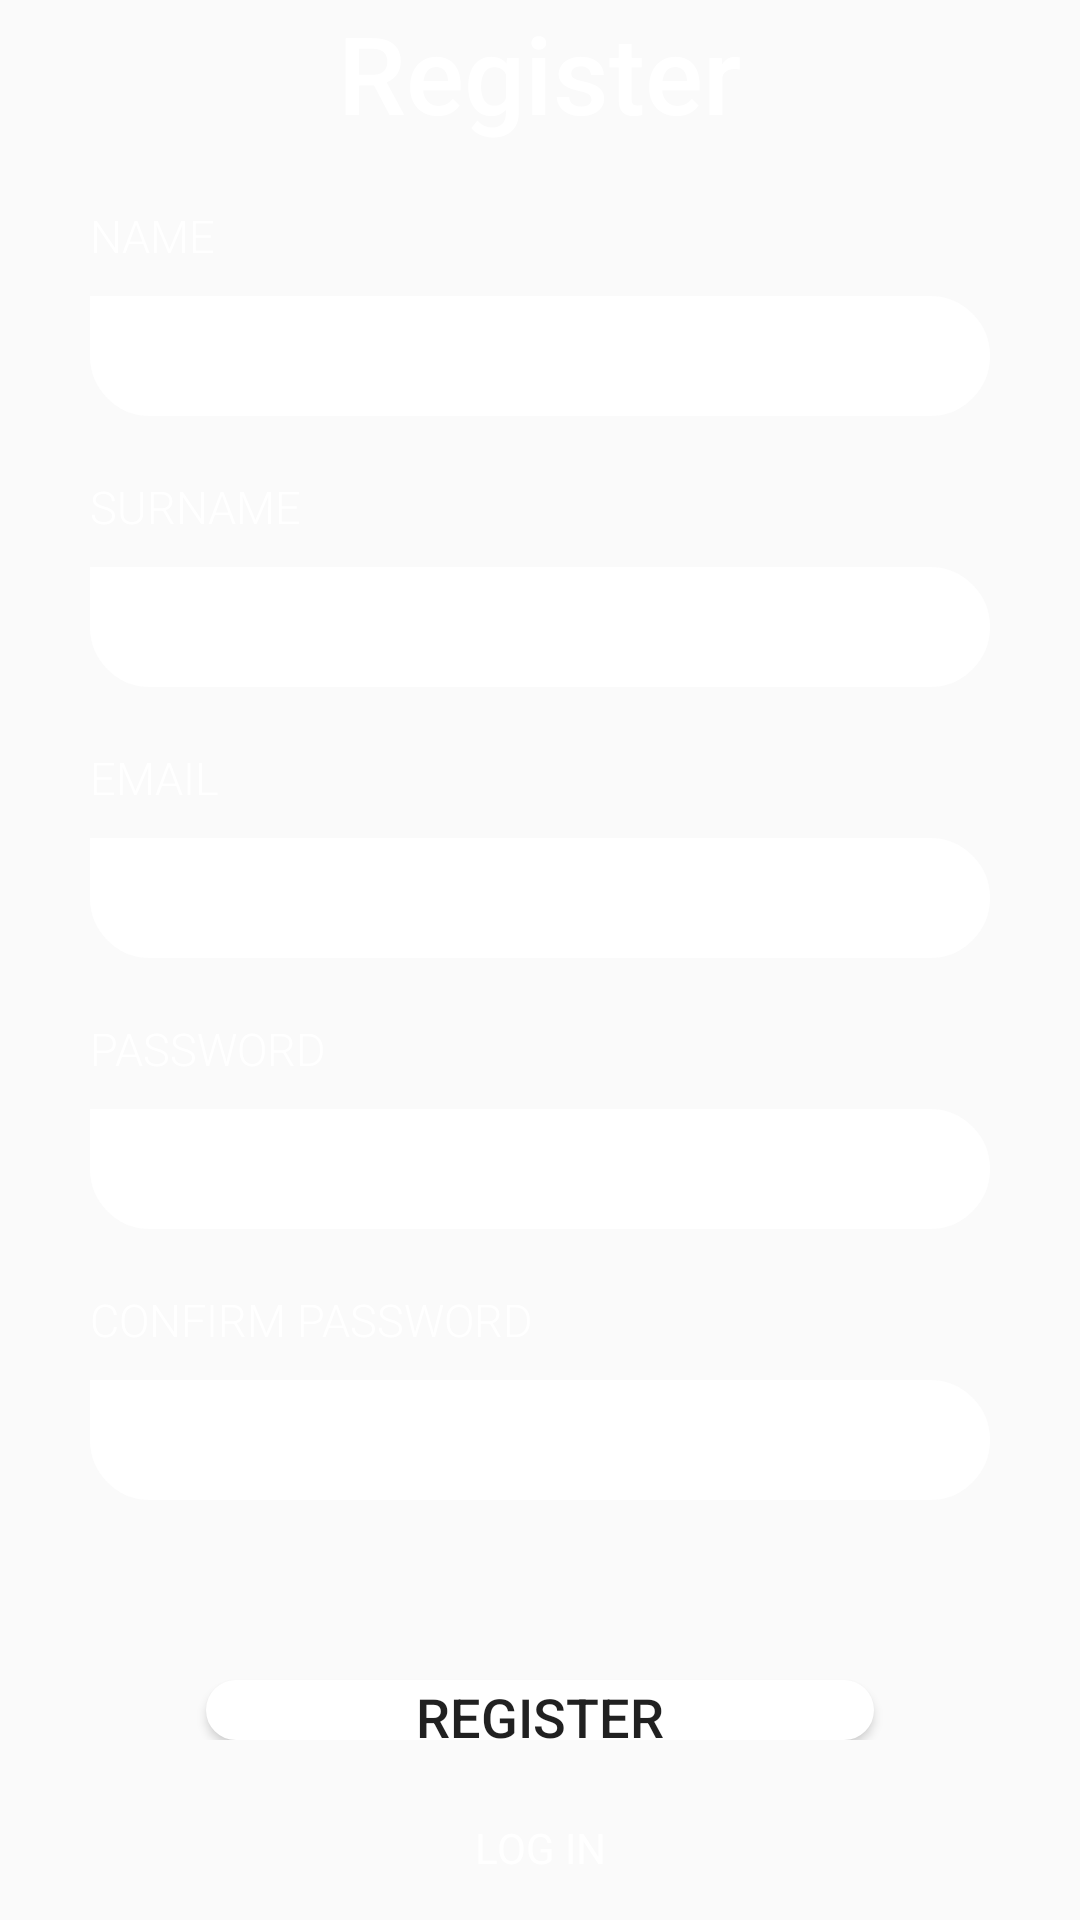

Here is an Android app screen rendered from its layout file. Give the layout XML and the strings, colors and styles it references.
<!-- AndroidManifest.xml: activity theme StartTheme -->
<!-- res/layout/activity_register.xml -->
<?xml version="1.0" encoding="utf-8"?>
<RelativeLayout xmlns:android="http://schemas.android.com/apk/res/android"
    xmlns:app="http://schemas.android.com/apk/res-auto"
    xmlns:tools="http://schemas.android.com/tools"
    android:animateLayoutChanges="true"
    android:layout_width="match_parent"
    android:layout_height="match_parent"
    android:background="@drawable/img_bg"
    tools:context=".LoginActivity">

    <RelativeLayout
        android:id="@+id/mainLay"
        android:layout_width="wrap_content"
        android:layout_height="wrap_content"
        android:layout_centerInParent="true"
        android:layout_marginRight="30dp"
        android:layout_marginLeft="30dp">

        <RelativeLayout
            android:id="@+id/relLay1"
            android:layout_below="@+id/imgViewLogo"
            android:layout_width="wrap_content"
            android:layout_height="wrap_content"
            android:layout_marginBottom="60dp">

            <TextView
                android:id="@+id/register"
                android:layout_width="wrap_content"
                android:layout_height="wrap_content"
                android:layout_centerHorizontal="true"
                android:text="Register"
                android:textSize="36sp"
                android:textColor="#FFFFFF"
                android:fontFamily="sans-serif-medium"/>

            <LinearLayout
                android:id="@+id/lineLay1"
                android:layout_below="@+id/register"
                android:layout_width="match_parent"
                android:layout_height="wrap_content"
                android:orientation="vertical"
                android:layout_marginTop="20dp">

                <LinearLayout
                    android:layout_width="match_parent"
                    android:layout_height="wrap_content"
                    android:orientation="vertical">

                    <TextView
                        android:layout_width="wrap_content"
                        android:layout_height="wrap_content"
                        android:text="Name"
                        android:textAllCaps="true"
                        android:textSize="15sp"
                        android:textColor="#FFFFFF"
                        android:fontFamily="sans-serif-light"/>

                    <EditText
                        android:layout_width="match_parent"
                        android:layout_height="40dp"
                        android:background="@drawable/field_shape"
                        android:textSize="15sp"
                        android:fontFamily="sans-serif-light"
                        android:layout_marginTop="10dp"
                        android:paddingLeft="15dp"
                        android:paddingRight="15dp"/>
                </LinearLayout>

                <LinearLayout
                    android:layout_width="match_parent"
                    android:layout_height="wrap_content"
                    android:orientation="vertical"
                    android:layout_marginTop="20dp">

                    <TextView
                        android:layout_width="wrap_content"
                        android:layout_height="wrap_content"
                        android:text="Surname"
                        android:textAllCaps="true"
                        android:textSize="15sp"
                        android:textColor="#FFFFFF"
                        android:fontFamily="sans-serif-light"/>

                    <EditText
                        android:layout_width="match_parent"
                        android:layout_height="40dp"
                        android:background="@drawable/field_shape"
                        android:textSize="15sp"
                        android:fontFamily="sans-serif-light"
                        android:layout_marginTop="10dp"
                        android:paddingLeft="15dp"
                        android:paddingRight="15dp"/>
                </LinearLayout>

                <LinearLayout
                    android:layout_width="match_parent"
                    android:layout_height="wrap_content"
                    android:orientation="vertical"
                    android:layout_marginTop="20dp">

                    <TextView
                        android:layout_width="wrap_content"
                        android:layout_height="wrap_content"
                        android:text="Email"
                        android:textAllCaps="true"
                        android:textSize="15sp"
                        android:textColor="#FFFFFF"
                        android:fontFamily="sans-serif-light"/>

                    <EditText
                        android:layout_width="match_parent"
                        android:layout_height="40dp"
                        android:background="@drawable/field_shape"
                        android:textSize="15sp"
                        android:fontFamily="sans-serif-light"
                        android:layout_marginTop="10dp"
                        android:paddingLeft="15dp"
                        android:paddingRight="15dp"/>
                </LinearLayout>

                <LinearLayout
                    android:layout_width="match_parent"
                    android:layout_height="wrap_content"
                    android:orientation="vertical"
                    android:layout_marginTop="20dp">

                    <TextView
                        android:layout_width="wrap_content"
                        android:layout_height="wrap_content"
                        android:text="Password"
                        android:textAllCaps="true"
                        android:textSize="15sp"
                        android:textColor="#FFFFFF"
                        android:fontFamily="sans-serif-light"/>

                    <EditText
                        android:inputType="textPassword"
                        android:layout_width="match_parent"
                        android:layout_height="40dp"
                        android:background="@drawable/field_shape"
                        android:textSize="15sp"
                        android:fontFamily="sans-serif-light"
                        android:layout_marginTop="10dp"
                        android:paddingLeft="15dp"
                        android:paddingRight="15dp"/>
                </LinearLayout>

                <LinearLayout
                    android:layout_width="match_parent"
                    android:layout_height="wrap_content"
                    android:orientation="vertical"
                    android:layout_marginTop="20dp">

                    <TextView
                        android:layout_width="wrap_content"
                        android:layout_height="wrap_content"
                        android:text="Confirm Password"
                        android:textAllCaps="true"
                        android:textSize="15sp"
                        android:textColor="#FFFFFF"
                        android:fontFamily="sans-serif-light"/>

                    <EditText
                        android:inputType="textPassword"
                        android:layout_width="match_parent"
                        android:layout_height="40dp"
                        android:background="@drawable/field_shape"
                        android:textSize="15sp"
                        android:fontFamily="sans-serif-light"
                        android:layout_marginTop="10dp"
                        android:paddingLeft="15dp"
                        android:paddingRight="15dp"/>
                </LinearLayout>

            </LinearLayout>

            <Button
                android:id="@+id/registerBtn"
                android:layout_width="wrap_content"
                android:layout_height="wrap_content"
                android:layout_below="@id/lineLay1"
                android:textAllCaps="true"
                android:text="Register"
                android:paddingLeft="70dp"
                android:paddingRight="70dp"
                android:layout_centerHorizontal="true"
                android:background="@drawable/btn_shape"
                android:textSize="18sp"
                android:layout_marginTop="60dp"/>

        </RelativeLayout>
    </RelativeLayout>

    <RelativeLayout
        android:id="@+id/relLay2"
        android:layout_width="match_parent"
        android:layout_height="wrap_content"
        android:layout_alignParentBottom="true"
        android:layout_marginLeft="20dp"
        android:layout_marginRight="20dp">

        <Button
            android:id="@+id/logInBtn"
            android:layout_width="wrap_content"
            android:layout_height="wrap_content"
            android:background="@color/transparent"
            android:textAllCaps="true"
            android:text="Log In"
            android:textColor="#FFFFFF"
            android:fontFamily="sans-serif"
            android:layout_centerHorizontal="true"
            />

    </RelativeLayout>

</RelativeLayout>
<!-- resources referenced by this layout -->
<resources>
  <color name="transparent">#00000000</color>
  <!-- drawable btn_shape (drawable) -->
  <shape xmlns:android="http://schemas.android.com/apk/res/android" android:shape="rectangle">
  
      <corners android:topRightRadius="20dp"
          android:topLeftRadius="20dp"
          android:bottomRightRadius="20dp"
          android:bottomLeftRadius="20dp" />
  
      <stroke android:color="#FFFFFF"
          android:width="1dp"/>
  
      <solid android:color="#FFFFFF"></solid>
  
  </shape>
  <!-- drawable field_shape (drawable) -->
  <shape xmlns:android="http://schemas.android.com/apk/res/android" android:shape="rectangle">
  
      <corners android:topRightRadius="20dp"
          android:topLeftRadius="0dp"
          android:bottomRightRadius="20dp"
          android:bottomLeftRadius="20dp" />
  
      <stroke android:color="#FFFFFF"
          android:width="1dp"/>
  
      <solid android:color="#FFFFFF"></solid>
  
  </shape>
  <style name="StartTheme" parent="Theme.AppCompat.Light.NoActionBar">
          <item name="android:windowTranslucentStatus">true</item>
          <item name="android:windowTranslucentNavigation">true</item>
          <item name="android:fitsSystemWindows">true</item>
          <item name="windowNoTitle">true</item>
          <item name="colorPrimary">@color/colorPrimary</item>
          <item name="colorPrimaryDark">@color/colorPrimaryDark</item>
          <item name="colorAccent">@color/colorAccent</item>
      </style>
  <color name="colorPrimary">#6200EE</color>
  <color name="colorPrimaryDark">#1F85F3</color>
  <color name="colorAccent">#03DAC5</color>
</resources>
